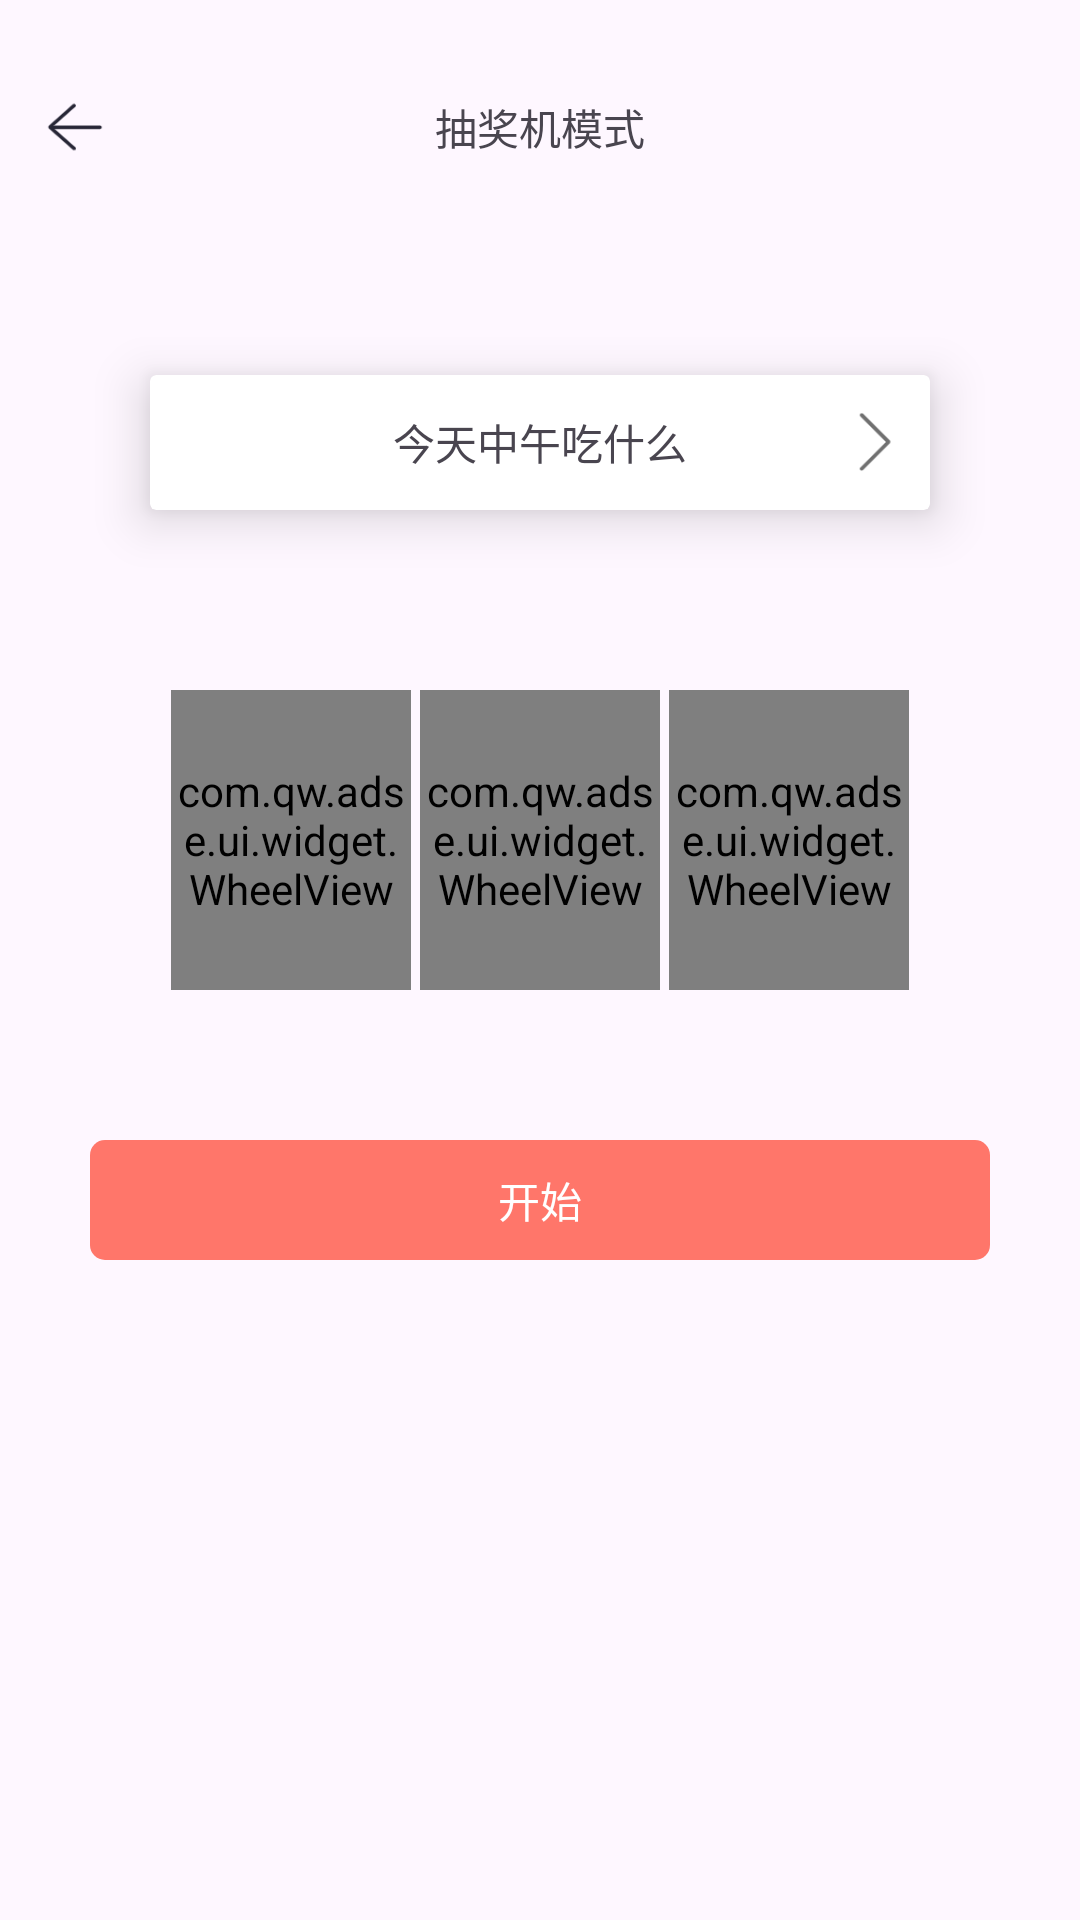

Write the Android layout XML for this screen, with the resource values it uses.
<!-- AndroidManifest.xml: application theme Theme.TestOne -->
<!-- res/layout/activity_draw.xml -->
<?xml version="1.0" encoding="utf-8"?>
<LinearLayout xmlns:android="http://schemas.android.com/apk/res/android"
    xmlns:app="http://schemas.android.com/apk/res-auto"
    xmlns:tools="http://schemas.android.com/tools"
    android:layout_width="match_parent"
    android:layout_height="match_parent"
    android:orientation="vertical"
    tools:context=".ui.choujiang.DrawActivity">

    <RelativeLayout
        android:layout_width="match_parent"
        android:layout_height="45dp"
        android:paddingStart="15dp"
        android:paddingEnd="15dp"
        android:layout_marginTop="20dp"
        >
        <ImageView
            android:id="@+id/iv_fanhui"
            android:layout_width="20dp"
            android:layout_height="20dp"
            android:src="@mipmap/fanhui_black"
            android:layout_centerVertical="true"
            />
        <TextView
            android:layout_width="wrap_content"
            android:layout_height="wrap_content"
            android:text="抽奖机模式"
            android:layout_centerInParent="true"
            />

    </RelativeLayout>
    <androidx.cardview.widget.CardView
        android:layout_width="match_parent"
        android:layout_height="45dp"
        android:layout_marginStart="50dp"
        android:layout_marginEnd="50dp"
        android:layout_marginTop="60dp"
        app:cardElevation="10dp"
        >

    <RelativeLayout
        android:id="@+id/rl_name"
        android:layout_width="match_parent"
        android:layout_height="match_parent"
        android:background="@drawable/radius_white"
        >
        <TextView
            android:id="@+id/tv_name"
            android:layout_width="wrap_content"
            android:layout_height="wrap_content"
            android:text="今天中午吃什么"
            android:layout_centerInParent="true"

            />
        <ImageView
            android:layout_width="20dp"
            android:layout_height="20dp"
            android:src="@mipmap/you"
            android:layout_alignParentRight="true"
            android:layout_centerVertical="true"
            android:layout_marginEnd="10dp"
            />
    </RelativeLayout>
    </androidx.cardview.widget.CardView>

    <LinearLayout
        android:layout_width="wrap_content"
        android:layout_height="wrap_content"
        android:layout_marginTop="50dp"
        android:orientation="horizontal"
        android:layout_gravity="center"
        android:background="@mipmap/wwj"
        android:padding="10dp"
        android:gravity="center"
        >

        <LinearLayout
            android:layout_width="wrap_content"
            android:layout_height="wrap_content"
            android:layout_marginEnd="3dp"
            >
            <com.qw.adse.ui.widget.WheelView
                android:id="@+id/slot_1"
                android:layout_width="80dp"
                android:layout_height="100dp"
                />
        </LinearLayout>
        <LinearLayout
            android:layout_width="wrap_content"
            android:layout_height="wrap_content"
            >
            <com.qw.adse.ui.widget.WheelView
                android:id="@+id/slot_2"
                android:layout_width="80dp"
                android:layout_height="100dp"
                />
        </LinearLayout>
        <LinearLayout
            android:layout_width="wrap_content"
            android:layout_height="wrap_content"

            android:layout_marginStart="3dp"
            >
            <com.qw.adse.ui.widget.WheelView
                android:id="@+id/slot_3"
                android:layout_width="80dp"
                android:layout_height="100dp"
                />
        </LinearLayout>


    </LinearLayout>

    <TextView
        android:id="@+id/tv_spin"
        android:layout_width="match_parent"
        android:layout_height="40dp"
        android:text="开始"
        android:textColor="@color/white"
        android:layout_gravity="center"
        android:layout_marginTop="40dp"
        android:background="@drawable/radius_red_ff766a_5dp"
        android:layout_marginStart="30dp"
        android:layout_marginEnd="30dp"
        android:gravity="center"
        />

</LinearLayout>
<!-- resources referenced by this layout -->
<resources>
  <color name="white">#FFFFFFFF</color>
  <!-- drawable radius_red_ff766a_5dp (drawable) -->
  <?xml version="1.0" encoding="utf-8"?>
  <shape xmlns:android="http://schemas.android.com/apk/res/android">
  
  
      <solid android:color="#ff766a" />
      
      
  
      
             <corners android:radius="5dp" />
  
  
  
  
  
  
  </shape>
  <!-- drawable radius_white (drawable) -->
  <?xml version="1.0" encoding="utf-8"?>
  <shape xmlns:android="http://schemas.android.com/apk/res/android">
  
  
      <solid android:color="@color/white" />
      
      
  
      
             <corners android:radius="10dp" />
  
  
  
  
  
  
  </shape>
  <!-- mipmap fanhui_black: png bitmap (mipmap-xhdpi, 1371 bytes) -->
  <!-- mipmap you: png bitmap (mipmap-xhdpi, 540 bytes) -->
  <style name="Theme.TestOne" parent="Base.Theme.TestOne" />
  <style name="Base.Theme.TestOne" parent="Theme.Material3.DayNight.NoActionBar">
          
          
      </style>
</resources>
